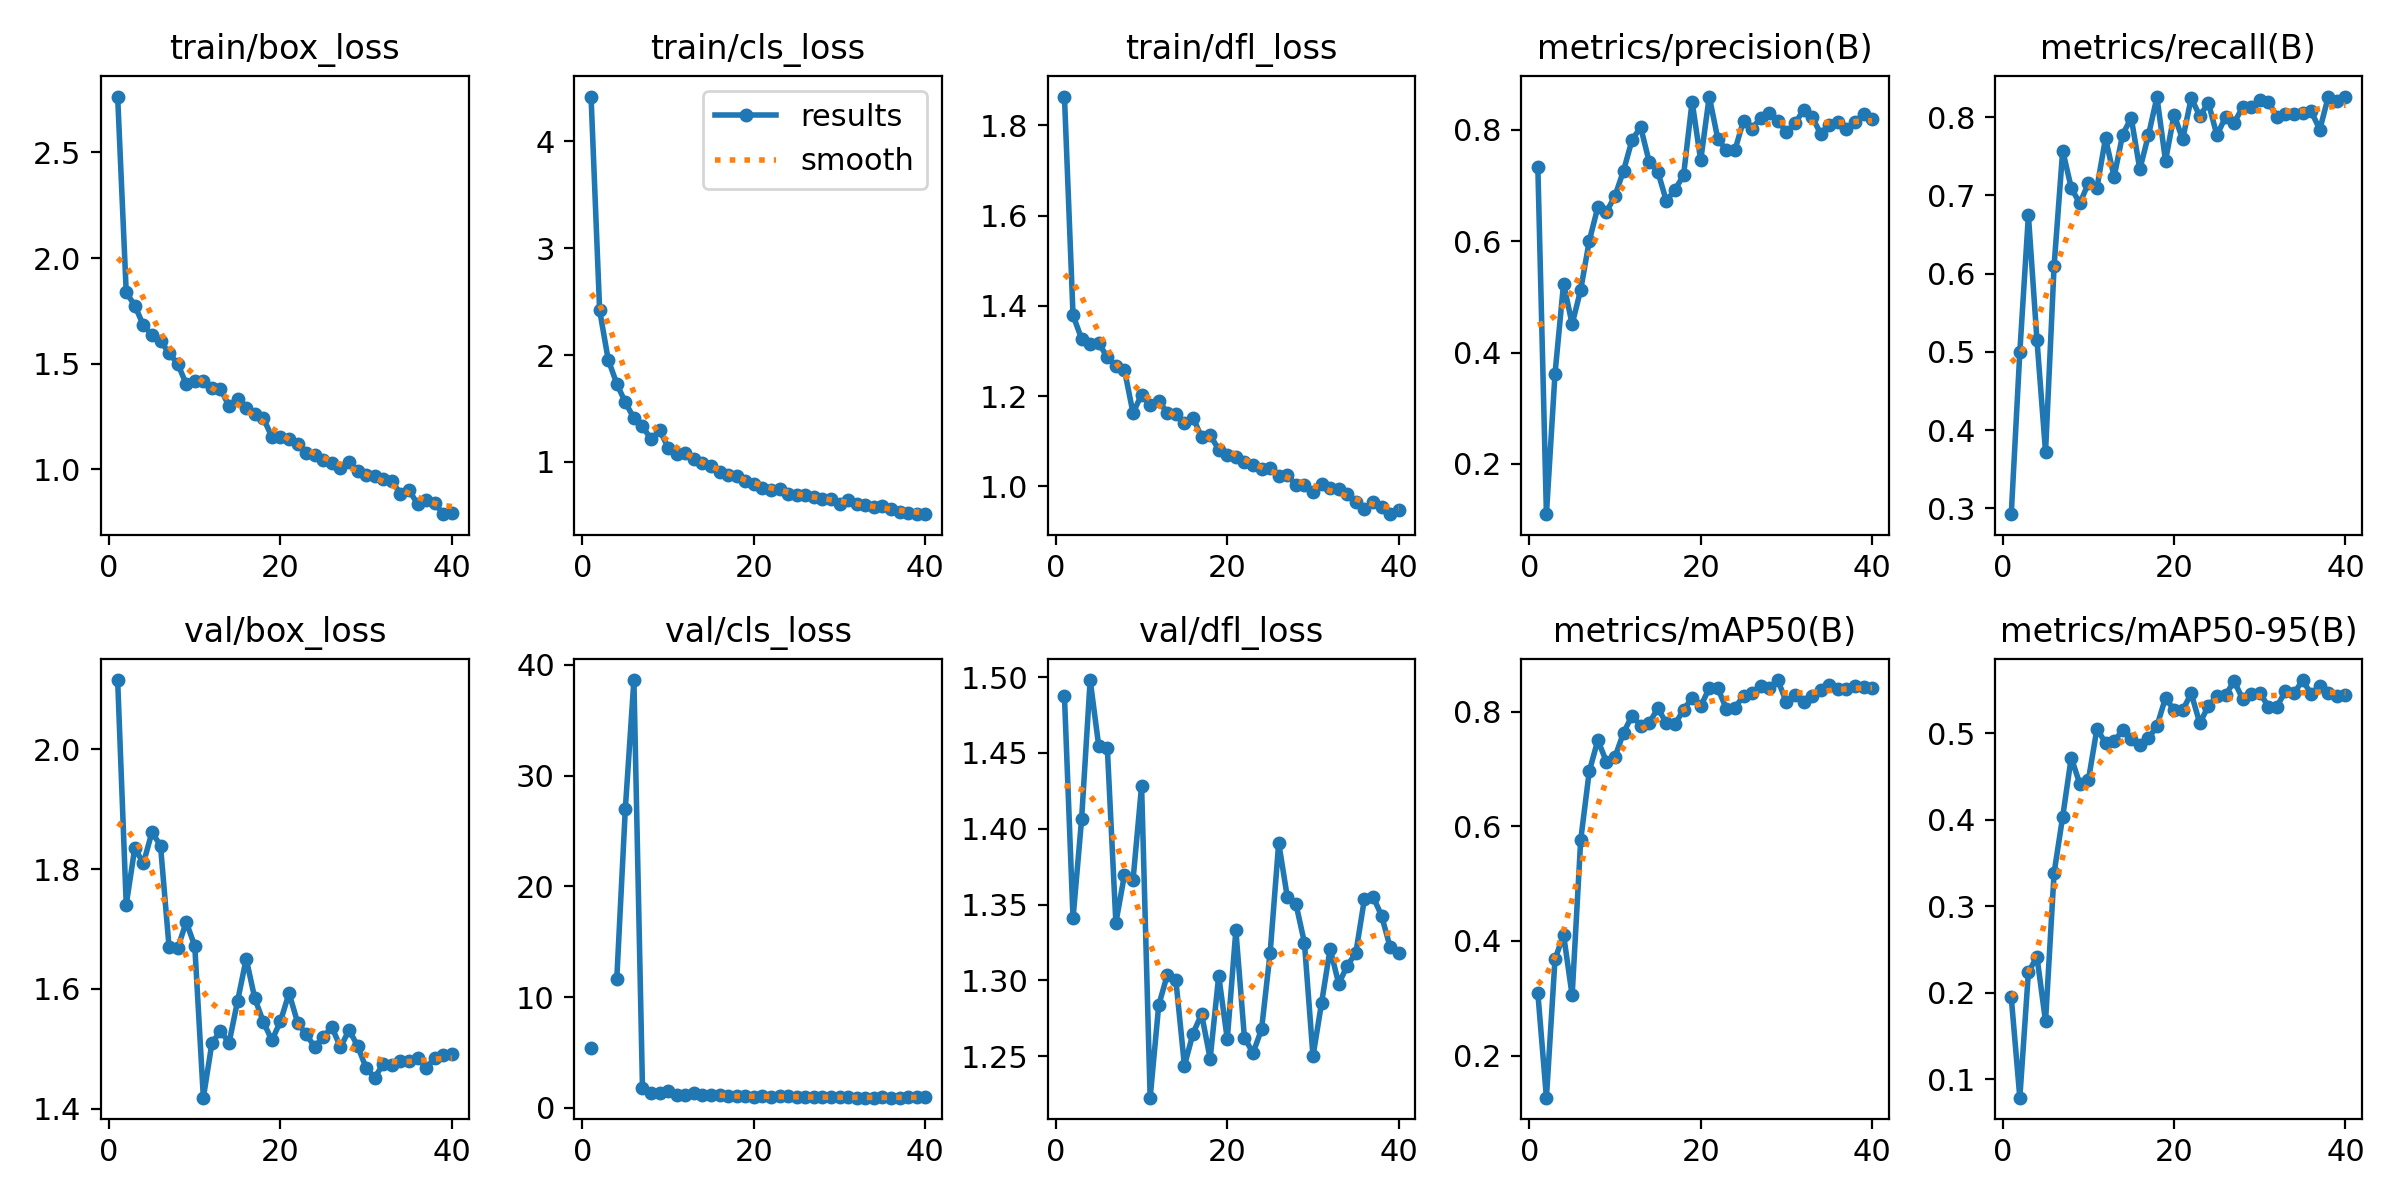

The file beside this chart, header and first rows:
epoch, train/box_loss, train/cls_loss, train/dfl_loss, metrics/precision(B), metrics/recall(B), metrics/mAP50(B), metrics/mAP50-95(B), val/box_loss, val/cls_loss, val/dfl_loss, lr/pg0, lr/pg1, lr/pg2
1, 2.764, 4.417, 1.864, 0.7323, 0.2926, 0.309, 0.1946, 2.116, 5.419, 1.487, 0.0001642, 0.0001642, 0.0001642
2, 1.838, 2.419, 1.379, 0.1099, 0.4999, 0.1268, 0.07854, 1.74, inf, 1.341, 0.0003273, 0.0003273, 0.0003273
3, 1.775, 1.957, 1.327, 0.3616, 0.6746, 0.368, 0.2236, 1.835, inf, 1.406, 0.0004818, 0.0004818, 0.0004818
4, 1.682, 1.732, 1.315, 0.5239, 0.5151, 0.4109, 0.2416, 1.809, 11.62, 1.498, 0.0006279, 0.0006279, 0.0006279
5, 1.635, 1.557, 1.318, 0.451, 0.3722, 0.3051, 0.1667, 1.861, 27.01, 1.454, 0.0006433, 0.0006433, 0.0006433
6, 1.609, 1.41, 1.286, 0.5128, 0.61, 0.5761, 0.3388, 1.839, 38.62, 1.454, 0.0006256, 0.0006256, 0.0006256
7, 1.549, 1.335, 1.267, 0.6005, 0.7573, 0.6959, 0.4035, 1.669, 1.806, 1.338, 0.000608, 0.000608, 0.000608
8, 1.501, 1.211, 1.258, 0.6611, 0.7096, 0.7501, 0.4721, 1.668, 1.32, 1.37, 0.0005903, 0.0005903, 0.0005903
9, 1.404, 1.297, 1.163, 0.6523, 0.6897, 0.7126, 0.4415, 1.712, 1.343, 1.366, 0.0005726, 0.0005726, 0.0005726
10, 1.42, 1.134, 1.203, 0.6812, 0.7158, 0.7208, 0.446, 1.671, 1.484, 1.428, 0.000555, 0.000555, 0.000555
11, 1.419, 1.072, 1.179, 0.7264, 0.7099, 0.7633, 0.5056, 1.418, 1.149, 1.223, 0.0005373, 0.0005373, 0.0005373
12, 1.387, 1.086, 1.189, 0.7822, 0.773, 0.793, 0.4889, 1.509, 1.181, 1.284, 0.0005196, 0.0005196, 0.0005196
13, 1.381, 1.024, 1.163, 0.8042, 0.7238, 0.7757, 0.4911, 1.53, 1.297, 1.304, 0.0005019, 0.0005019, 0.0005019
14, 1.299, 0.9891, 1.161, 0.7419, 0.7778, 0.7804, 0.5036, 1.51, 1.13, 1.3, 0.0004843, 0.0004843, 0.0004843
15, 1.333, 0.9605, 1.14, 0.7246, 0.7991, 0.8056, 0.4933, 1.58, 1.111, 1.244, 0.0004666, 0.0004666, 0.0004666
16, 1.289, 0.9058, 1.152, 0.6718, 0.7333, 0.7799, 0.4866, 1.65, 1.115, 1.265, 0.0004489, 0.0004489, 0.0004489
17, 1.262, 0.8805, 1.109, 0.6926, 0.7766, 0.7779, 0.4943, 1.584, 1.056, 1.278, 0.0004313, 0.0004313, 0.0004313
18, 1.242, 0.8676, 1.114, 0.7178, 0.8255, 0.8032, 0.5085, 1.545, 1.03, 1.248, 0.0004136, 0.0004136, 0.0004136
19, 1.153, 0.825, 1.081, 0.8505, 0.7443, 0.8237, 0.5412, 1.514, 1.052, 1.303, 0.0003959, 0.0003959, 0.0003959
20, 1.153, 0.7916, 1.07, 0.7451, 0.8031, 0.8092, 0.5271, 1.546, 0.998, 1.261, 0.0003782, 0.0003782, 0.0003782
21, 1.145, 0.7604, 1.066, 0.8595, 0.7716, 0.8409, 0.527, 1.593, 1.033, 1.333, 0.0003606, 0.0003606, 0.0003606
22, 1.121, 0.7403, 1.055, 0.7831, 0.8245, 0.8406, 0.5463, 1.544, 0.9818, 1.262, 0.0003429, 0.0003429, 0.0003429
23, 1.078, 0.748, 1.047, 0.7635, 0.8013, 0.8046, 0.5118, 1.524, 1.031, 1.252, 0.0003252, 0.0003252, 0.0003252
24, 1.067, 0.6979, 1.037, 0.7636, 0.8184, 0.807, 0.5319, 1.503, 1.043, 1.268, 0.0003076, 0.0003076, 0.0003076
25, 1.044, 0.6887, 1.042, 0.8164, 0.7768, 0.8273, 0.543, 1.52, 1.004, 1.318, 0.0002899, 0.0002899, 0.0002899
26, 1.032, 0.6877, 1.022, 0.8019, 0.8003, 0.832, 0.5441, 1.536, 0.9366, 1.391, 0.0002722, 0.0002722, 0.0002722
27, 1.004, 0.6688, 1.025, 0.8215, 0.7927, 0.8441, 0.5607, 1.502, 0.9335, 1.355, 0.0002545, 0.0002545, 0.0002545
28, 1.034, 0.6585, 1.004, 0.8296, 0.8128, 0.8417, 0.5399, 1.531, 0.9424, 1.351, 0.0002369, 0.0002369, 0.0002369
29, 0.9924, 0.6516, 1.003, 0.8158, 0.8128, 0.855, 0.5458, 1.505, 0.9447, 1.325, 0.0002192, 0.0002192, 0.0002192
30, 0.9718, 0.6073, 0.9873, 0.7962, 0.8213, 0.816, 0.5472, 1.467, 0.9911, 1.25, 0.0002015, 0.0002015, 0.0002015
31, 0.9684, 0.6426, 1.006, 0.8113, 0.8196, 0.8288, 0.5311, 1.452, 0.9475, 1.285, 0.0001838, 0.0001838, 0.0001838
32, 0.9549, 0.6101, 0.9971, 0.8353, 0.8005, 0.8174, 0.531, 1.475, 0.911, 1.321, 0.0001662, 0.0001662, 0.0001662
33, 0.943, 0.5972, 0.9942, 0.8229, 0.804, 0.8263, 0.5491, 1.473, 0.9168, 1.298, 0.0001485, 0.0001485, 0.0001485
34, 0.8849, 0.5768, 0.9833, 0.7928, 0.8045, 0.8373, 0.5463, 1.479, 0.9232, 1.31, 0.0001308, 0.0001308, 0.0001308
35, 0.9012, 0.5849, 0.9641, 0.8092, 0.8053, 0.8463, 0.5618, 1.48, 0.9319, 1.318, 0.0001132, 0.0001132, 0.0001132
36, 0.8359, 0.5586, 0.9499, 0.8147, 0.8074, 0.8395, 0.5453, 1.485, 0.9254, 1.354, 9.5498e-05, 9.5498e-05, 9.5498e-05
37, 0.8547, 0.5327, 0.9649, 0.8008, 0.7841, 0.8385, 0.5553, 1.468, 0.9258, 1.355, 7.7826e-05, 7.7826e-05, 7.7826e-05
38, 0.8398, 0.5249, 0.9539, 0.8139, 0.8263, 0.845, 0.5469, 1.484, 0.9467, 1.343, 6.0154e-05, 6.0154e-05, 6.0154e-05
39, 0.7879, 0.5126, 0.9382, 0.8279, 0.821, 0.8428, 0.5432, 1.489, 0.9598, 1.322, 4.2483e-05, 4.2483e-05, 4.2483e-05
40, 0.7936, 0.5121, 0.9467, 0.819, 0.8254, 0.8408, 0.5442, 1.491, 0.9524, 1.318, 2.4812e-05, 2.4812e-05, 2.4812e-05
